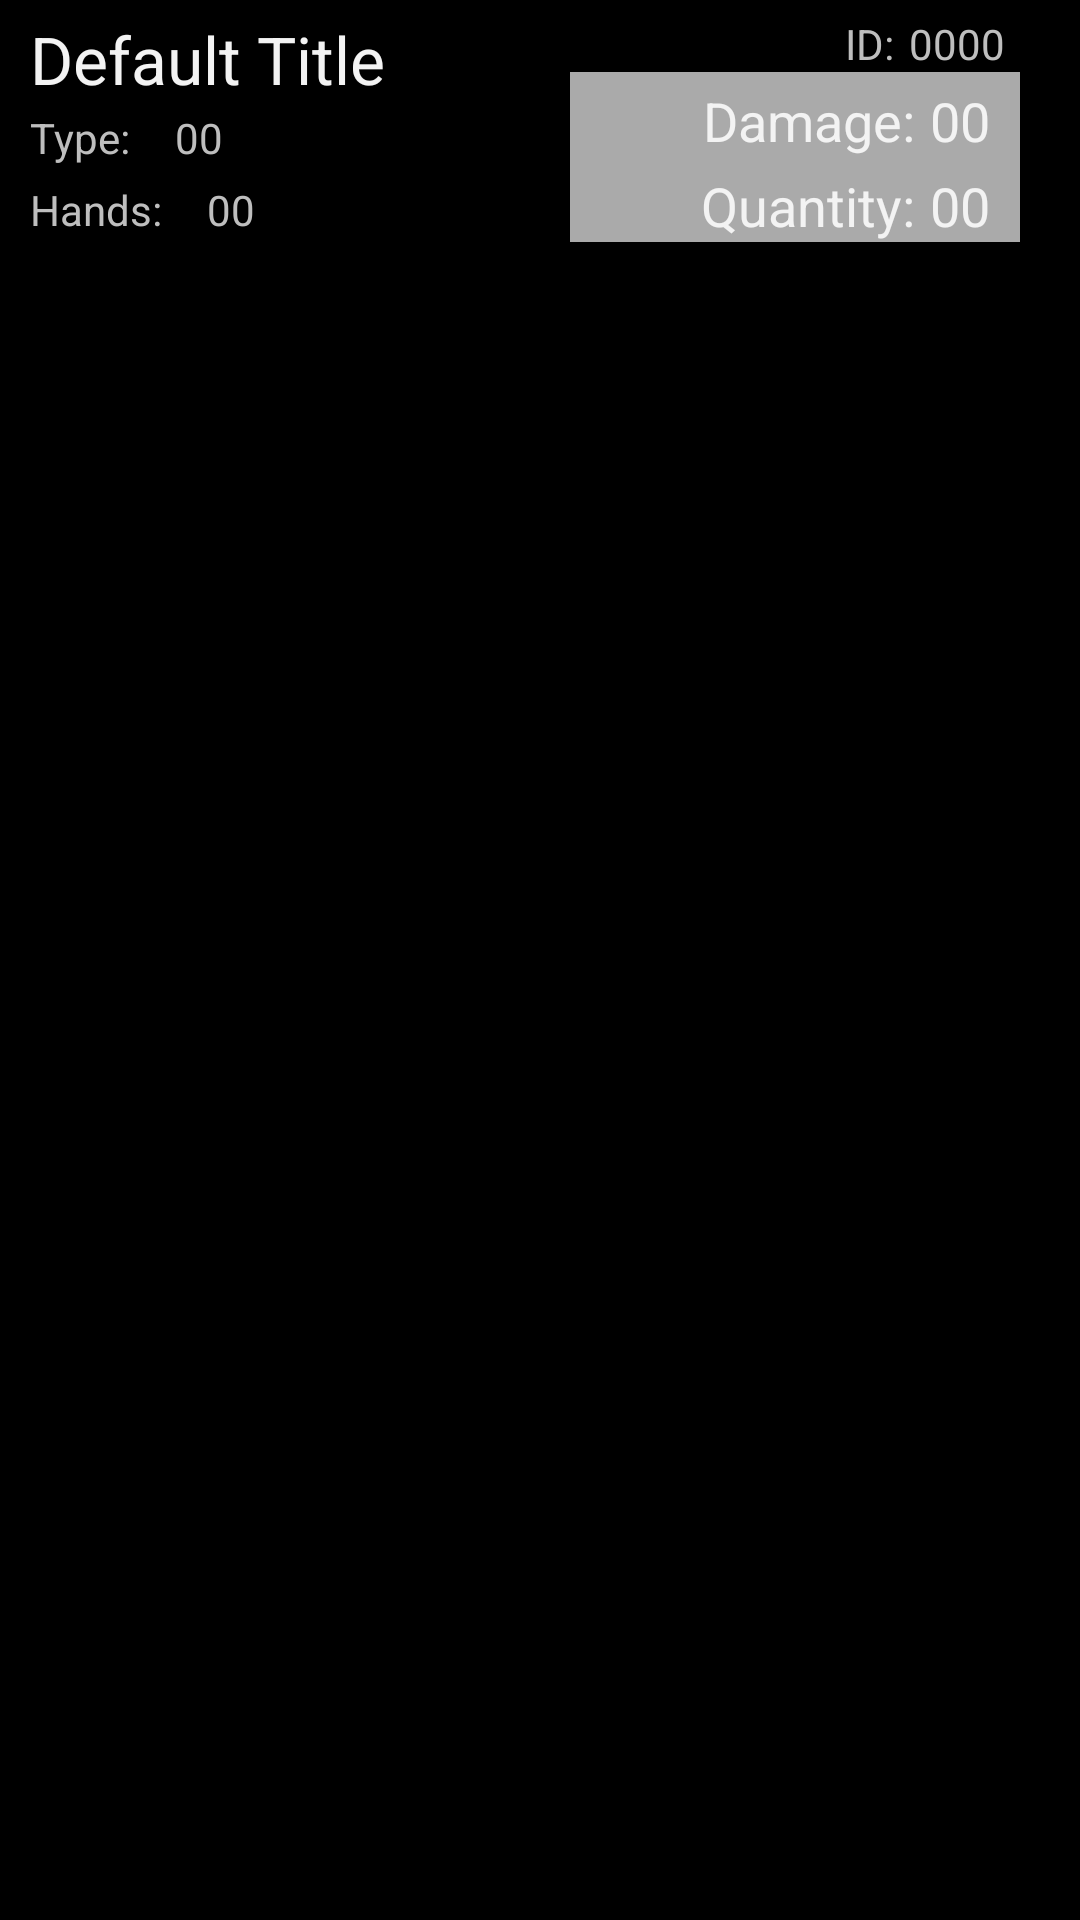

Android layout source for this screen:
<!-- AndroidManifest.xml: application theme Theme.MyTheme -->
<!-- res/layout/cell_custom_weapon.xml -->
<?xml version="1.0" encoding="utf-8"?>
<RelativeLayout xmlns:android="http://schemas.android.com/apk/res/android"
    android:layout_width="match_parent"
    android:layout_height="wrap_content"
    android:layout_margin="5dp"
    android:background="#000000"
    android:gravity="right" >

    <TextView
        android:id="@+id/tvWepName"
        android:layout_width="wrap_content"
        android:layout_height="wrap_content"
        android:layout_alignParentLeft="true"
        android:layout_alignParentTop="true"
        android:layout_marginLeft="10dp"
        android:layout_marginTop="5dp"
        android:text="Default Title"
        android:textAppearance="?android:attr/textAppearanceLarge" />

    <TextView
        android:id="@+id/tvTypeTitle"
        android:layout_width="wrap_content"
        android:layout_height="wrap_content"
        android:layout_alignLeft="@+id/tvWepName"
        android:layout_below="@+id/tvWepName"
        android:layout_marginRight="10dp"
        android:layout_marginTop="2dp"
        android:text="Type:"
        android:textAppearance="?android:attr/textAppearanceSmall" />

    <TextView
        android:id="@+id/textView4"
        android:layout_width="wrap_content"
        android:layout_height="wrap_content"
        android:layout_alignLeft="@+id/tvTypeTitle"
        android:layout_below="@+id/tvTypeTitle"
        android:layout_marginBottom="5dp"
        android:layout_marginRight="10dp"
        android:layout_marginTop="5dp"
        android:text="Hands:"
        android:textAppearance="?android:attr/textAppearanceSmall" />

    <TextView
        android:id="@+id/tvType"
        android:layout_width="wrap_content"
        android:layout_height="wrap_content"
        android:layout_above="@+id/textView4"
        android:layout_marginLeft="5dp"
        android:layout_toRightOf="@+id/tvTypeTitle"
        android:text="00"
        android:textAppearance="?android:attr/textAppearanceSmall" />

    <TextView
        android:id="@+id/tvHands"
        android:layout_width="wrap_content"
        android:layout_height="wrap_content"
        android:layout_alignBaseline="@+id/textView4"
        android:layout_alignBottom="@+id/textView4"
        android:layout_marginBottom="5dp"
        android:layout_marginLeft="5dp"
        android:layout_toRightOf="@+id/textView4"
        android:text="00"
        android:textAppearance="?android:attr/textAppearanceSmall" />

		    <TextView
		        android:id="@+id/tvID"
		        android:layout_width="wrap_content"
		        android:layout_height="wrap_content"
		        android:layout_alignParentRight="true"
		        android:layout_alignTop="@+id/tvWepName"
		        android:layout_marginRight="25dp"
		        android:text="0000"
		        android:textAppearance="?android:attr/textAppearanceSmall" />
		
		<LinearLayout
		    android:id="@+id/ll_dam_stock"
		    android:layout_width="150dp"
		    android:layout_height="wrap_content"
		    android:layout_alignParentRight="true"
		    android:layout_below="@+id/tvID"
		    android:layout_marginRight="20dp"
		    android:background="@android:color/darker_gray"
		    android:orientation="vertical" >
        
		<LinearLayout
		android:id="@+id/ll_dam"
    	android:layout_width="match_parent"
        android:layout_height="wrap_content"
        android:gravity="right"
        android:orientation="horizontal">

        	<TextView
        	    android:id="@+id/textView8"
        	    android:layout_width="wrap_content"
        	    android:layout_height="wrap_content"
        	    android:layout_marginRight="5dp"
        	    android:layout_marginLeft="5dp"
        	    android:layout_marginTop="4dp"
        	    android:text="Damage:"
        	    android:textAppearance="?android:attr/textAppearanceMedium" />

		    <TextView
		        android:id="@+id/tvDamage"
		        android:layout_width="wrap_content"
		        android:layout_height="wrap_content"
		        android:layout_marginRight="10dp"
		        android:layout_marginTop="4dp"
		        android:text="00"
		        android:textAppearance="?android:attr/textAppearanceMedium" />
		    
		</LinearLayout>
		
		<LinearLayout
		android:id="@+id/ll_stock"
    	android:layout_width="match_parent"
        android:layout_height="wrap_content"
        android:gravity="right"
        
        android:orientation="horizontal">
		    
        <TextView
            android:id="@+id/textView10"
            android:layout_width="wrap_content"
            android:layout_height="wrap_content"
            android:layout_marginRight="5dp"
            android:layout_marginTop="4dp"
            android:text="Quantity:"
            android:textAppearance="?android:attr/textAppearanceMedium" />
		    
        <TextView
            android:id="@+id/tvStock"
            android:layout_width="wrap_content"
            android:layout_height="wrap_content"
            android:layout_marginRight="10dp"
            android:layout_marginTop="4dp"
            android:text="00"
            android:textAppearance="?android:attr/textAppearanceMedium" />

		</LinearLayout>
        

        

    </LinearLayout>

		<TextView
		    android:id="@+id/textView3"
		    android:layout_width="wrap_content"
		    android:layout_height="wrap_content"
		    android:layout_alignBottom="@+id/tvID"
		    android:layout_marginRight="5dp"
		    android:layout_toLeftOf="@+id/tvID"
		    android:text="ID:"
		    android:textAppearance="?android:attr/textAppearanceSmall" />

</RelativeLayout>
<!-- resources referenced by this layout -->
<resources>
  <style name="Theme.MyTheme" parent="@android:style/Theme.Black" />
</resources>
